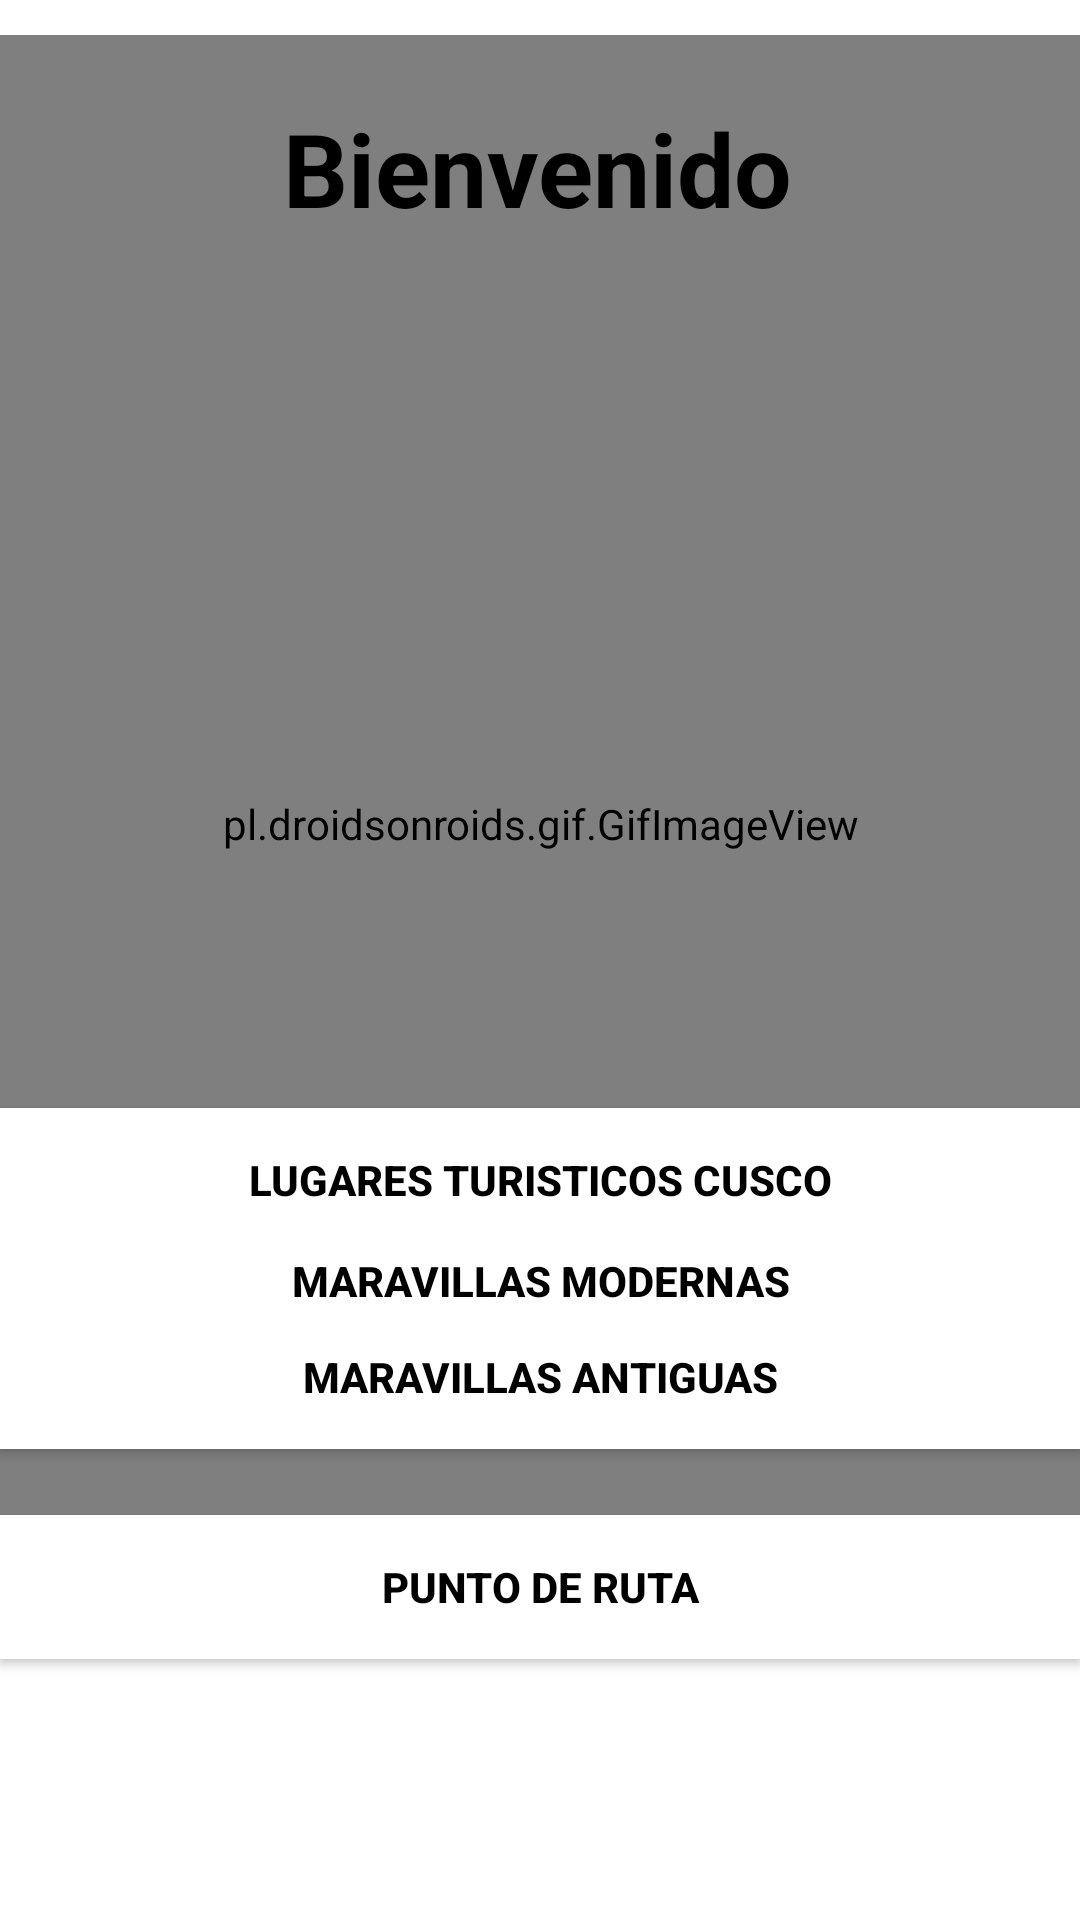

Here is an Android app screen rendered from its layout file. Give the layout XML and the strings, colors and styles it references.
<!-- AndroidManifest.xml: application theme Theme.TouristPlacesApps -->
<!-- res/layout/activity_principal.xml -->
<?xml version="1.0" encoding="utf-8"?>
<androidx.constraintlayout.widget.ConstraintLayout xmlns:android="http://schemas.android.com/apk/res/android"
    xmlns:app="http://schemas.android.com/apk/res-auto"
    xmlns:tools="http://schemas.android.com/tools"
    android:layout_width="match_parent"
    android:layout_height="match_parent"
    android:background="#ffffff"
    tools:context=".Principal">

    <Button
        android:id="@+id/btnLugaresCusco"
        android:layout_width="match_parent"
        android:layout_height="wrap_content"
        android:background="#FFFFFF"
        android:shadowRadius="12"
        android:text="Lugares turisticos Cusco"
        android:textColor="#000000"
        android:textStyle="bold"
        app:layout_constraintBottom_toBottomOf="parent"
        app:layout_constraintEnd_toEndOf="parent"
        app:layout_constraintHorizontal_bias="0.0"
        app:layout_constraintStart_toStartOf="parent"
        app:layout_constraintTop_toTopOf="parent"
        app:layout_constraintVertical_bias="0.624" />

    <Button
        android:id="@+id/btnMavAntiguas"
        android:layout_width="match_parent"
        android:layout_height="wrap_content"

        android:background="#FFFFFF"

        android:text="Maravillas antiguas"
        android:textColor="#000000"
        android:textStyle="bold"
        app:layout_constraintBottom_toBottomOf="parent"
        app:layout_constraintEnd_toEndOf="parent"
        app:layout_constraintHorizontal_bias="0.0"
        app:layout_constraintStart_toStartOf="parent"
        app:layout_constraintTop_toTopOf="parent"
        app:layout_constraintVertical_bias="0.735" />

    <Button
        android:id="@+id/btnMavModernas"
        android:layout_width="match_parent"
        android:layout_height="wrap_content"
        android:background="#FFFFFF"
        android:text="maravillas modernas"
        android:textColor="#000000"
        android:textStyle="bold"
        app:layout_constraintBottom_toBottomOf="parent"
        app:layout_constraintEnd_toEndOf="parent"
        app:layout_constraintHorizontal_bias="0.0"
        app:layout_constraintStart_toStartOf="parent"
        app:layout_constraintTop_toTopOf="parent"
        app:layout_constraintVertical_bias="0.681" />

    <Button
        android:id="@+id/btnRuta"
        android:layout_width="match_parent"
        android:layout_height="wrap_content"
        android:background="#FFFFFF"
        android:text="Punto de Ruta"

        android:textColor="#000000"
        android:textStyle="bold"
        app:layout_constraintBottom_toBottomOf="parent"
        app:layout_constraintEnd_toEndOf="parent"
        app:layout_constraintHorizontal_bias="1.0"
        app:layout_constraintStart_toStartOf="parent"
        app:layout_constraintTop_toTopOf="parent"
        app:layout_constraintVertical_bias="0.853" />

    <pl.droidsonroids.gif.GifImageView
        android:id="@+id/avion"
        android:layout_width="487dp"
        android:layout_height="526dp"
        android:layout_weight="1"
        android:src="@drawable/pinworld"
        app:layout_constraintBottom_toBottomOf="parent"
        app:layout_constraintEnd_toEndOf="parent"
        app:layout_constraintStart_toStartOf="parent"
        app:layout_constraintTop_toTopOf="parent"
        app:layout_constraintVertical_bias="0.103" />

    <TextView
        android:id="@+id/textView2"
        android:layout_width="wrap_content"
        android:layout_height="wrap_content"
        android:text="Bienvenido"
        android:textColor="#000000"
        android:textSize="34sp"
        android:textStyle="normal|bold"
        app:layout_constraintBottom_toBottomOf="parent"
        app:layout_constraintEnd_toEndOf="parent"
        app:layout_constraintHorizontal_bias="0.497"
        app:layout_constraintStart_toStartOf="parent"
        app:layout_constraintTop_toTopOf="parent"
        app:layout_constraintVertical_bias="0.056" />

    <ImageView
        android:id="@+id/imageView4"
        android:layout_width="329dp"
        android:layout_height="89dp"
        android:src="@drawable/linea"
        app:layout_constraintBottom_toBottomOf="parent"
        app:layout_constraintEnd_toEndOf="parent"
        app:layout_constraintStart_toStartOf="parent"
        app:layout_constraintTop_toTopOf="parent"
        app:layout_constraintVertical_bias="0.667" />

    <ImageView
        android:id="@+id/imageView5"
        android:layout_width="329dp"
        android:layout_height="89dp"
        android:src="@drawable/linea"
        app:layout_constraintBottom_toBottomOf="parent"
        app:layout_constraintEnd_toEndOf="parent"
        app:layout_constraintStart_toStartOf="parent"
        app:layout_constraintTop_toTopOf="parent"
        app:layout_constraintVertical_bias="0.722" />

    <ImageView
        android:id="@+id/imageView6"
        android:layout_width="329dp"
        android:layout_height="89dp"
        android:src="@drawable/linea"
        app:layout_constraintBottom_toBottomOf="parent"
        app:layout_constraintEnd_toEndOf="parent"
        app:layout_constraintStart_toStartOf="parent"
        app:layout_constraintTop_toTopOf="parent"
        app:layout_constraintVertical_bias="0.782" />

    <ImageView
        android:id="@+id/imageView7"
        android:layout_width="329dp"
        android:layout_height="89dp"
        android:src="@drawable/linea"
        app:layout_constraintBottom_toBottomOf="parent"
        app:layout_constraintEnd_toEndOf="parent"
        app:layout_constraintStart_toStartOf="parent"
        app:layout_constraintTop_toTopOf="parent"
        app:layout_constraintVertical_bias="0.899" />

</androidx.constraintlayout.widget.ConstraintLayout>
<!-- resources referenced by this layout -->
<resources>
  <style name="Theme.TouristPlacesApps" parent="Theme.MaterialComponents.DayNight.NoActionBar">
          
          <item name="colorPrimary">@color/purple_500</item>
          <item name="colorPrimaryVariant">@color/purple_700</item>
          <item name="colorOnPrimary">@color/white</item>
          
          <item name="colorSecondary">@color/teal_200</item>
          <item name="colorSecondaryVariant">@color/teal_700</item>
          <item name="colorOnSecondary">@color/black</item>
          
          <item name="android:statusBarColor" tools:targetApi="l">?attr/colorPrimaryVariant</item>
          
      </style>
  <color name="purple_500">#121212</color>
  <color name="purple_700">#F29F05</color>
  <color name="white">#FFFFFFFF</color>
  <color name="teal_200">#FF03DAC5</color>
  <color name="teal_700">#FF018786</color>
  <color name="black">#FF000000</color>
</resources>
